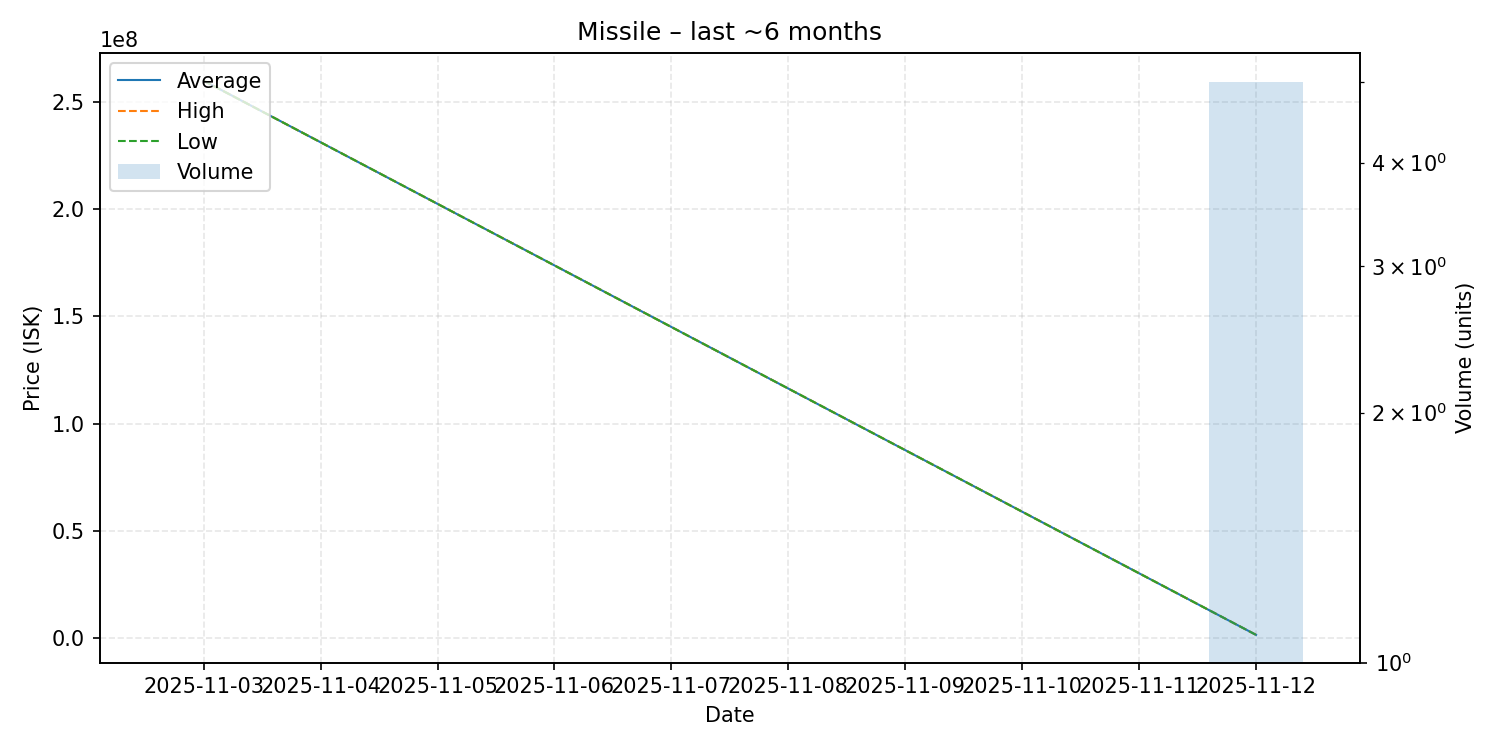

The file beside this chart, header and first rows:
date, average, highest, lowest, order_count, volume
2025-11-03, 259800000, 259800000, 259800000, 1, 1
2025-11-12, 1500400, 1501000, 1500000, 3, 5
